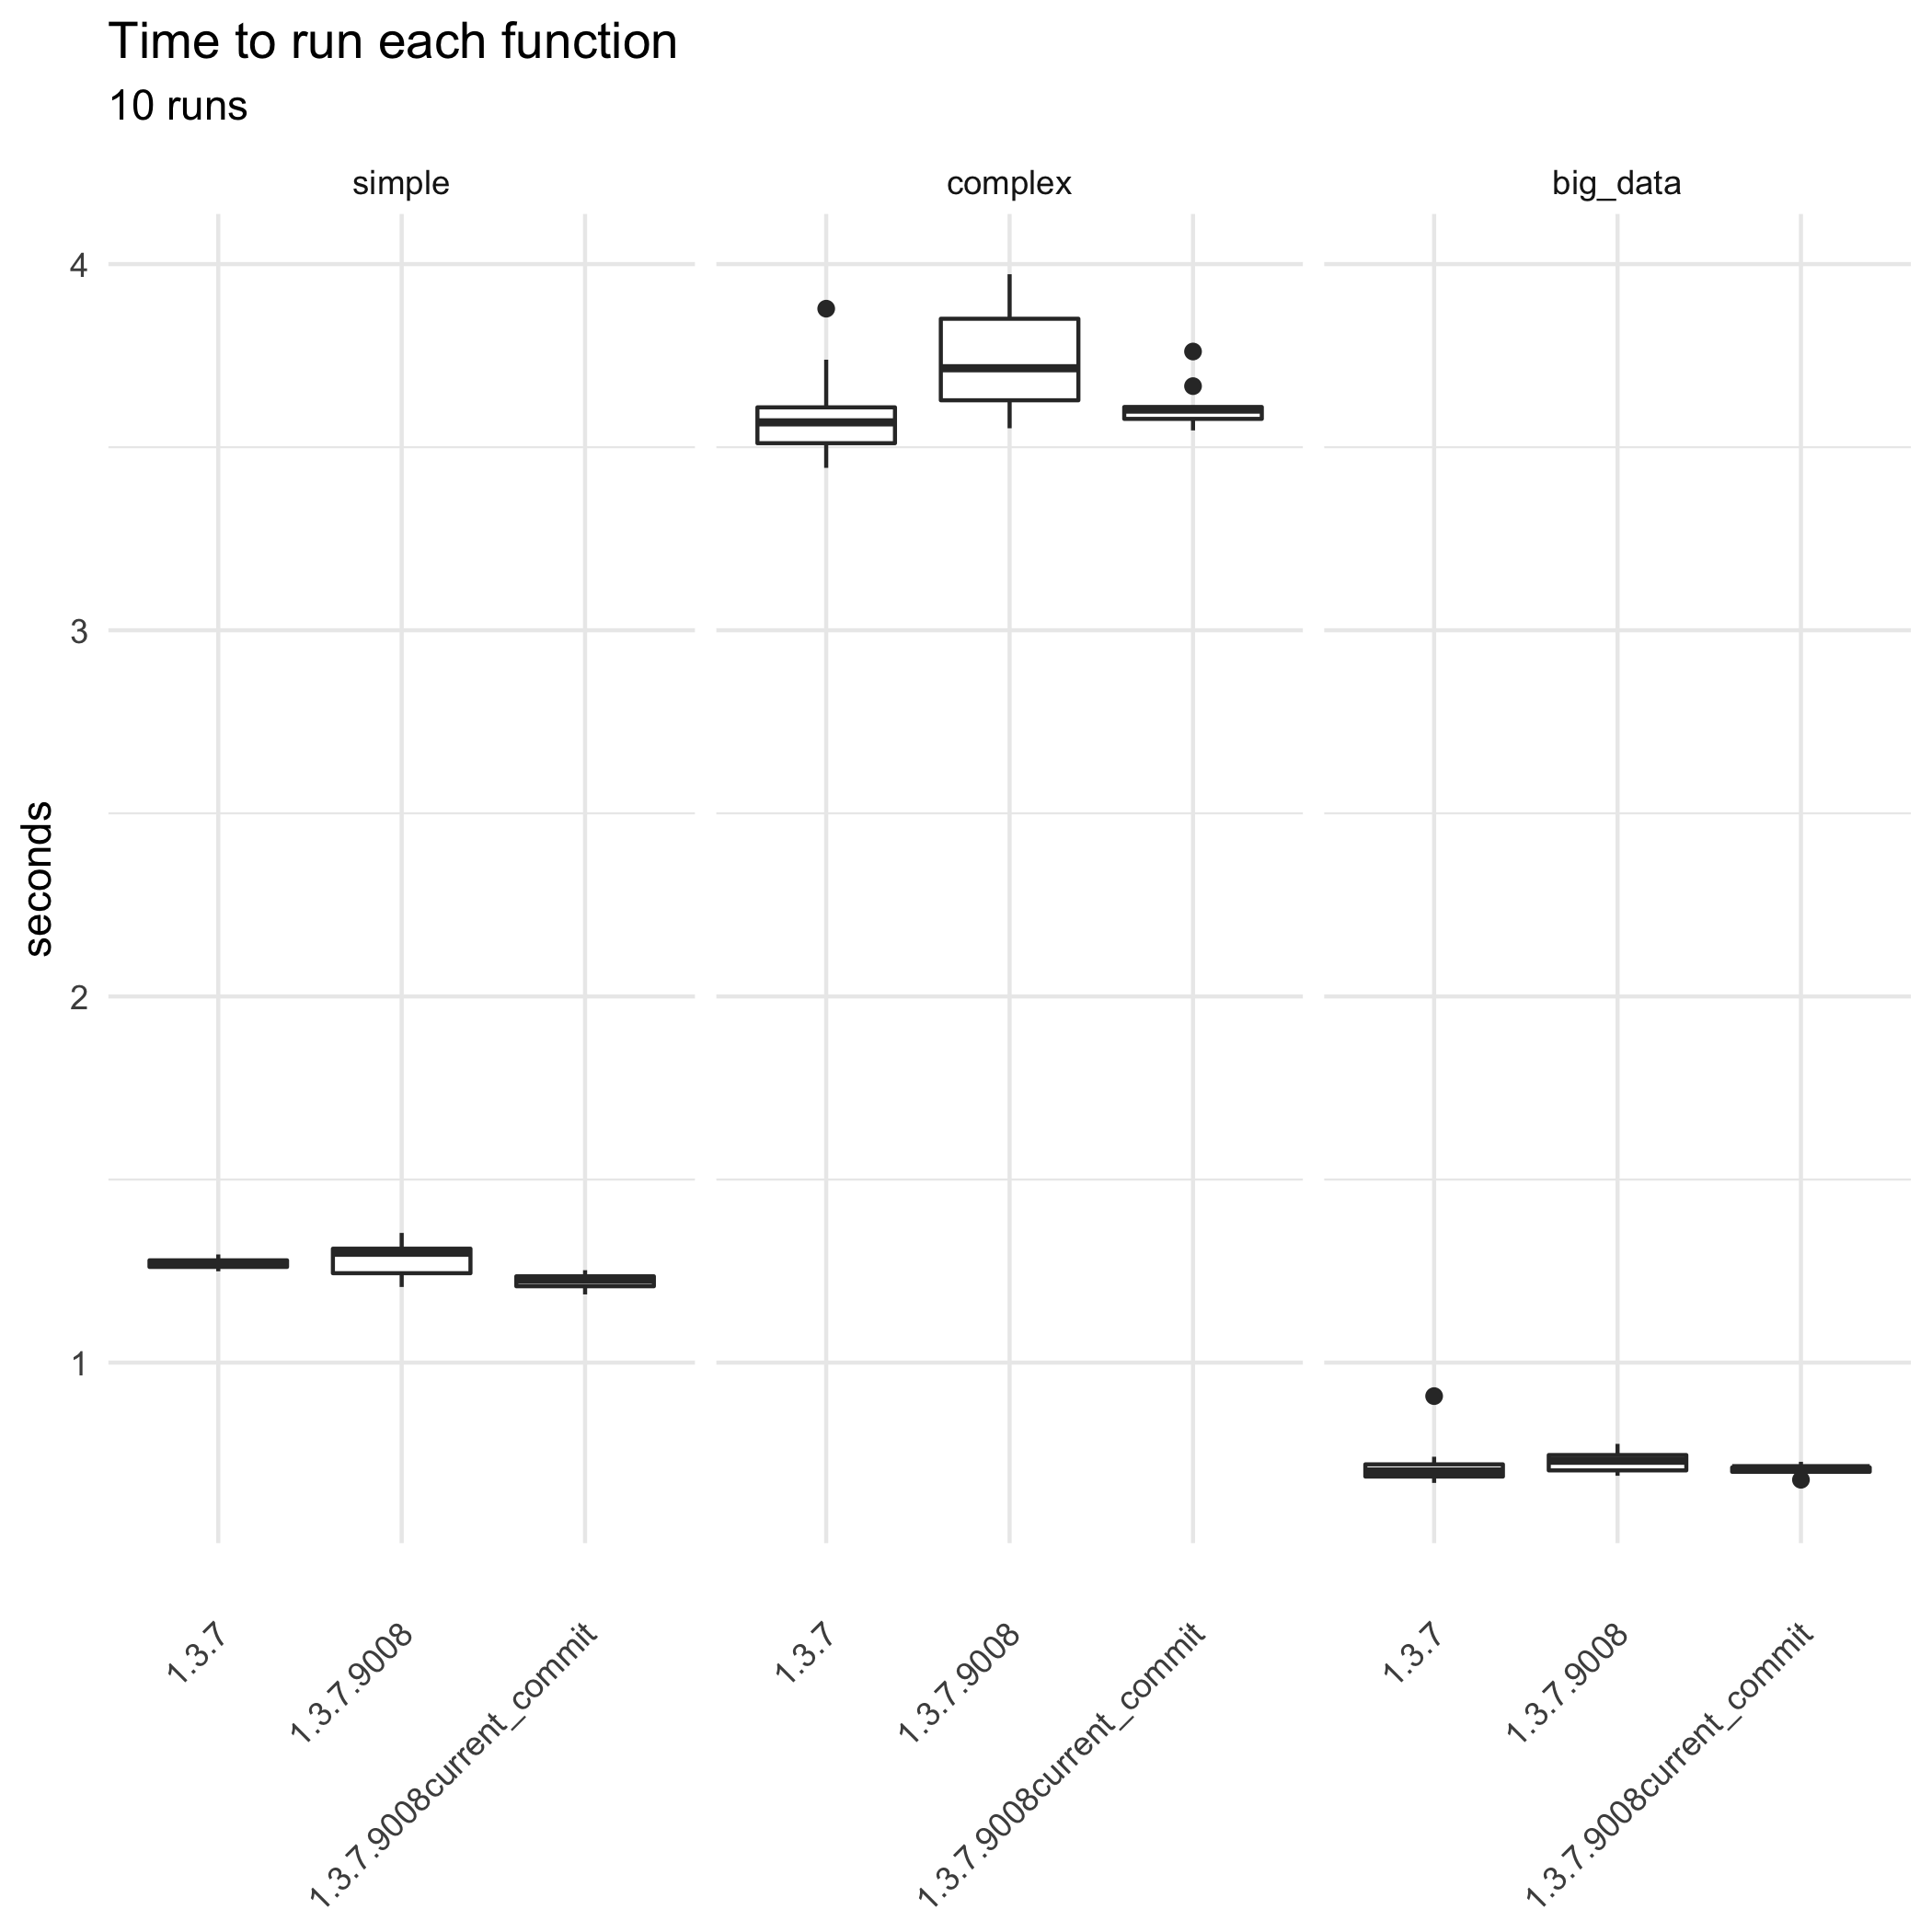

Source data for this figure (header and first rows):
bm_gtsummary.expr; bm_gtsummary.time; gt_ver
big_data; 908514806; 1.3.7
simple; 1268424157; 1.3.7
big_data; 726871526; 1.3.7
big_data; 742909204; 1.3.7
big_data; 707878165; 1.3.7
simple; 1280769673; 1.3.7
complex; 3585962901; 1.3.7
simple; 1295421243; 1.3.7
complex; 3615759735; 1.3.7
simple; 1272295824; 1.3.7
simple; 1273007599; 1.3.7
simple; 1274944674; 1.3.7
simple; 1294064676; 1.3.7
complex; 3878307924; 1.3.7
big_data; 671490292; 1.3.7
big_data; 686641386; 1.3.7
complex; 3588034702; 1.3.7
complex; 3522588262; 1.3.7
big_data; 683773652; 1.3.7
simple; 1249364159; 1.3.7
complex; 3507036093; 1.3.7
big_data; 695467542; 1.3.7
complex; 3549628561; 1.3.7
big_data; 703224792; 1.3.7
simple; 1249508892; 1.3.7
simple; 1258954083; 1.3.7
complex; 3738968933; 1.3.7
big_data; 702345597; 1.3.7
complex; 3499953790; 1.3.7
complex; 3443597862; 1.3.7
simple; 1340118373; 1.3.7.9008
big_data; 733880172; 1.3.7.9008
big_data; 778081499; 1.3.7.9008
complex; 3853443472; 1.3.7.9008
simple; 1354179090; 1.3.7.9008
complex; 3972373529; 1.3.7.9008
complex; 3842697335; 1.3.7.9008
big_data; 731806015; 1.3.7.9008
simple; 1300389636; 1.3.7.9008
simple; 1300220331; 1.3.7.9008
big_data; 732262126; 1.3.7.9008
big_data; 767883548; 1.3.7.9008
complex; 3913620849; 1.3.7.9008
simple; 1314655206; 1.3.7.9008
big_data; 752132942; 1.3.7.9008
simple; 1299909456; 1.3.7.9008
complex; 3721876069; 1.3.7.9008
complex; 3694848245; 1.3.7.9008
simple; 1241656523; 1.3.7.9008
simple; 1206576845; 1.3.7.9008
simple; 1251763522; 1.3.7.9008
complex; 3597392086; 1.3.7.9008
simple; 1218109362; 1.3.7.9008
big_data; 698431050; 1.3.7.9008
big_data; 690983912; 1.3.7.9008
complex; 3605865918; 1.3.7.9008
complex; 3551684847; 1.3.7.9008
big_data; 706670815; 1.3.7.9008
complex; 3709329679; 1.3.7.9008
big_data; 705306383; 1.3.7.9008
... 30 more rows
